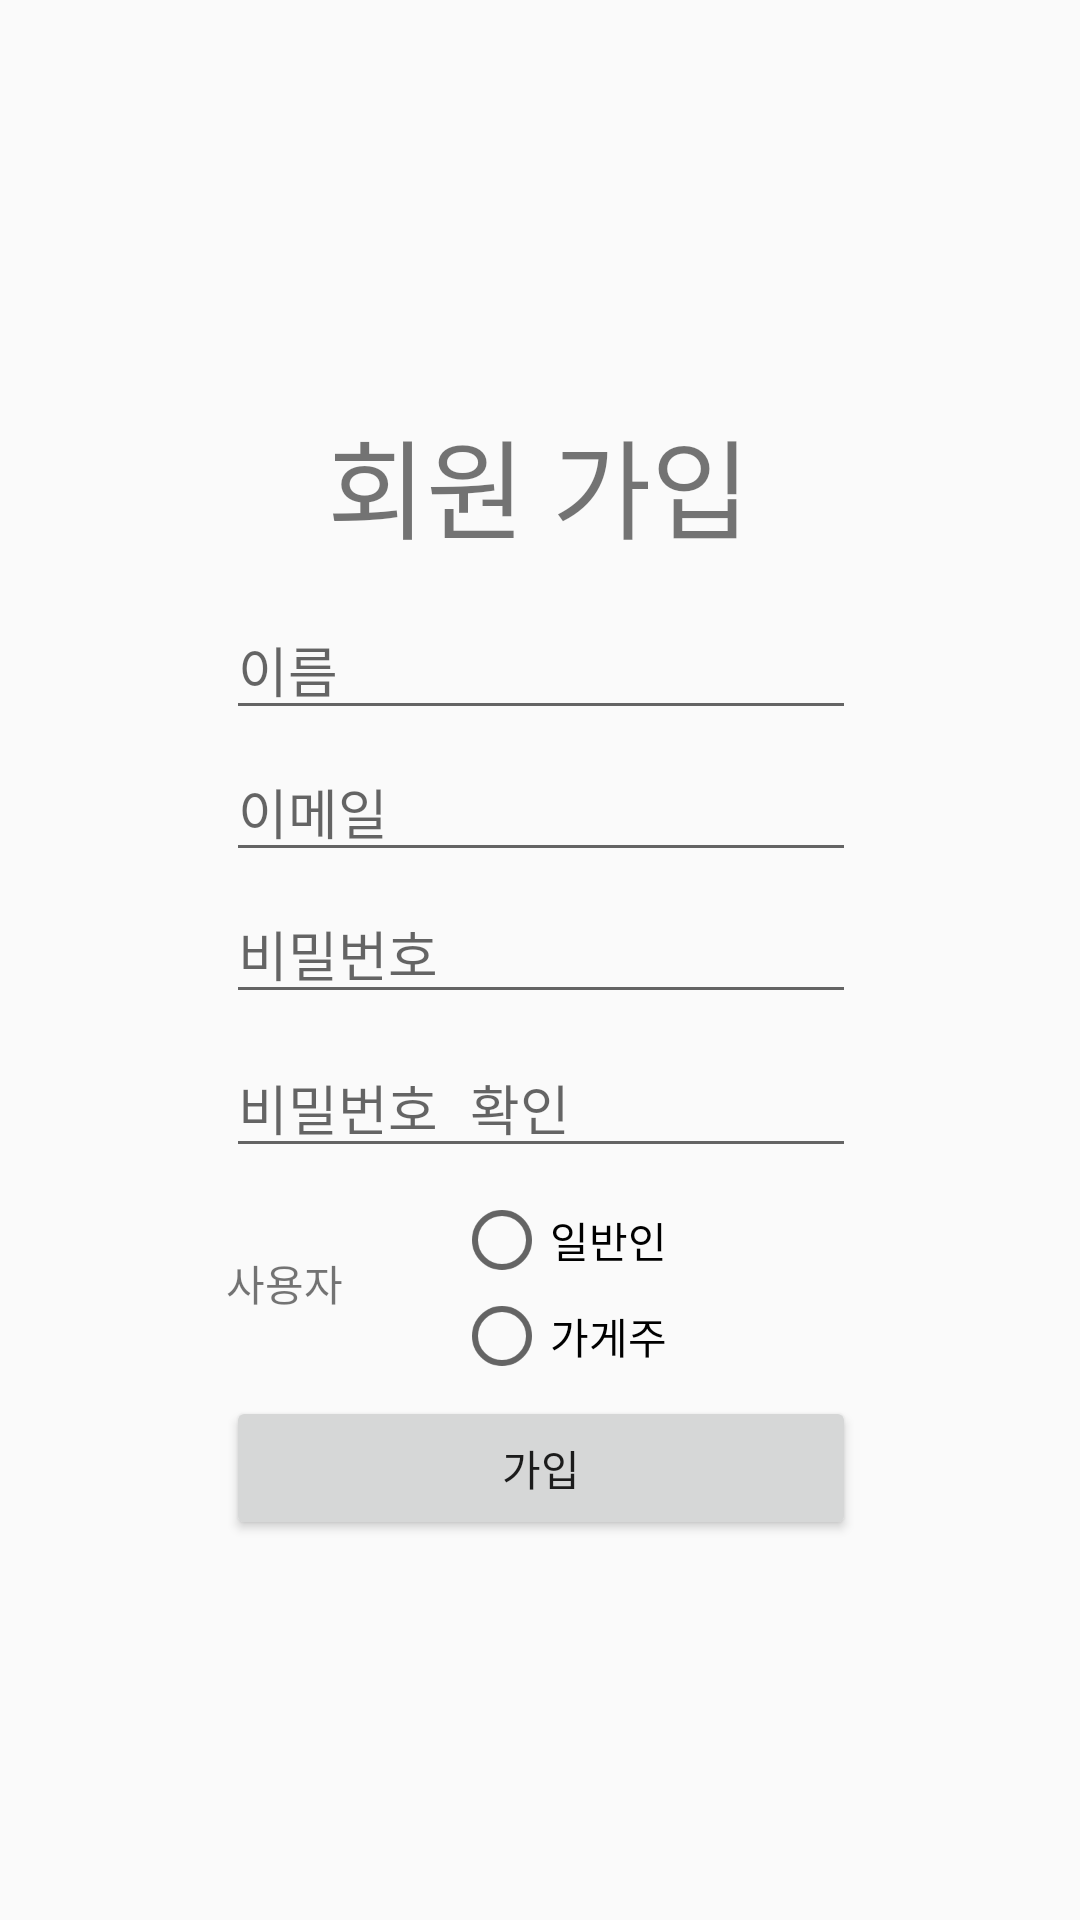

Write the Android layout XML for this screen, with the resource values it uses.
<!-- AndroidManifest.xml: activity theme MainTheme -->
<!-- res/layout/activity_join.xml -->
<?xml version="1.0" encoding="utf-8"?>
<androidx.constraintlayout.widget.ConstraintLayout xmlns:android="http://schemas.android.com/apk/res/android"
    xmlns:app="http://schemas.android.com/apk/res-auto"
    xmlns:tools="http://schemas.android.com/tools"
    android:layout_width="match_parent"
    android:layout_height="match_parent"
    tools:context=".JoinActivity">

    <ImageView
        android:id="@+id/imageView2"
        android:layout_width="167dp"
        android:layout_height="81dp"
        android:layout_marginTop="50dp"
        app:layout_constraintBottom_toTopOf="@+id/textView"
        app:layout_constraintEnd_toEndOf="parent"
        app:layout_constraintStart_toStartOf="parent"
        app:layout_constraintTop_toTopOf="parent"
        app:srcCompat="@drawable/icon_trp" />

    <EditText
        android:id="@+id/input_name"
        android:layout_width="wrap_content"
        android:layout_height="wrap_content"
        android:layout_marginStart="8dp"
        android:layout_marginTop="200dp"
        android:layout_marginEnd="8dp"
        android:layout_marginBottom="50dp"
        android:ems="10"
        android:hint="이름"
        android:inputType="textPersonName"
        app:layout_constraintBottom_toTopOf="@+id/input_email"
        app:layout_constraintEnd_toEndOf="parent"
        app:layout_constraintHorizontal_bias="0.502"
        app:layout_constraintStart_toStartOf="parent"
        app:layout_constraintTop_toTopOf="parent"
        app:layout_constraintVertical_bias="1.0" />

    <RadioGroup
        android:id="@+id/userGr"
        android:layout_width="86dp"
        android:layout_height="68dp"
        android:layout_marginStart="76dp"
        android:layout_marginTop="8dp"
        app:layout_constraintStart_toStartOf="@+id/input_pass_confirm"
        app:layout_constraintTop_toBottomOf="@+id/input_pass_confirm">

        <RadioButton
            android:id="@+id/normal"
            android:layout_width="match_parent"
            android:layout_height="wrap_content"
            android:text="일반인" />

        <RadioButton
            android:id="@+id/owner"
            android:layout_width="match_parent"
            android:layout_height="wrap_content"
            android:text="가게주" />
    </RadioGroup>

    <EditText
        android:id="@+id/input_pass_confirm"
        android:layout_width="wrap_content"
        android:layout_height="wrap_content"
        android:layout_marginTop="8dp"
        android:layout_marginEnd="8dp"
        android:ems="10"
        android:hint="비밀번호 확인"
        android:inputType="textPassword"
        app:layout_constraintEnd_toEndOf="@+id/input_pass"
        app:layout_constraintHorizontal_bias="0.0"
        app:layout_constraintStart_toStartOf="@+id/input_pass"
        app:layout_constraintTop_toBottomOf="@+id/input_pass" />

    <TextView
        android:id="@+id/textView"
        android:layout_width="wrap_content"
        android:layout_height="wrap_content"
        android:layout_marginTop="4dp"
        android:text="회원 가입"
        android:textSize="36sp"
        app:layout_constraintEnd_toEndOf="parent"
        app:layout_constraintHorizontal_bias="0.498"
        app:layout_constraintStart_toStartOf="parent"
        app:layout_constraintTop_toBottomOf="@+id/imageView2" />

    <Button
        android:id="@+id/join_submit_btn"
        android:layout_width="0dp"
        android:layout_height="wrap_content"
        android:text="가입"
        app:layout_constraintEnd_toEndOf="@+id/input_pass_confirm"
        app:layout_constraintHorizontal_bias="0.0"
        app:layout_constraintStart_toStartOf="@+id/input_pass_confirm"
        app:layout_constraintTop_toBottomOf="@+id/userGr" />

    <EditText
        android:id="@+id/input_email"
        android:layout_width="wrap_content"
        android:layout_height="wrap_content"
        android:layout_marginTop="4dp"
        android:layout_marginEnd="8dp"
        android:ems="10"
        android:hint="@string/id"
        android:inputType="textPersonName"
        app:layout_constraintEnd_toEndOf="@+id/input_name"
        app:layout_constraintHorizontal_bias="0.0"
        app:layout_constraintStart_toStartOf="@+id/input_name"
        app:layout_constraintTop_toBottomOf="@+id/input_name" />

    <TextView
        android:id="@+id/user"
        android:layout_width="58dp"
        android:layout_height="24dp"
        android:layout_marginTop="28dp"
        android:text="사용자"
        app:autoSizeTextType="uniform"
        app:layout_constraintEnd_toStartOf="@+id/radioGroup"
        app:layout_constraintHorizontal_bias="0.0"
        app:layout_constraintStart_toStartOf="@+id/input_pass_confirm"
        app:layout_constraintTop_toBottomOf="@+id/input_pass_confirm" />

    <EditText
        android:id="@+id/input_pass"
        android:layout_width="wrap_content"
        android:layout_height="wrap_content"
        android:layout_marginTop="4dp"
        android:layout_marginEnd="8dp"
        android:ems="10"
        android:hint="@string/passward"
        android:inputType="textPassword"
        app:layout_constraintEnd_toEndOf="@+id/input_email"
        app:layout_constraintHorizontal_bias="0.0"
        app:layout_constraintStart_toStartOf="@+id/input_email"
        app:layout_constraintTop_toBottomOf="@+id/input_email" />

</androidx.constraintlayout.widget.ConstraintLayout>
<!-- resources referenced by this layout -->
<resources>
  <string name="id">이메일</string>
  <string name="passward">비밀번호</string>
  <style name="MainTheme" parent="Theme.AppCompat.Light">
          <item name="colorPrimary">@color/main_orange</item>
          <item name="colorPrimaryDark">@color/dark_orange</item>
      </style>
  <color name="main_orange">#ec6941</color>
  <color name="dark_orange">#D64031</color>
</resources>
